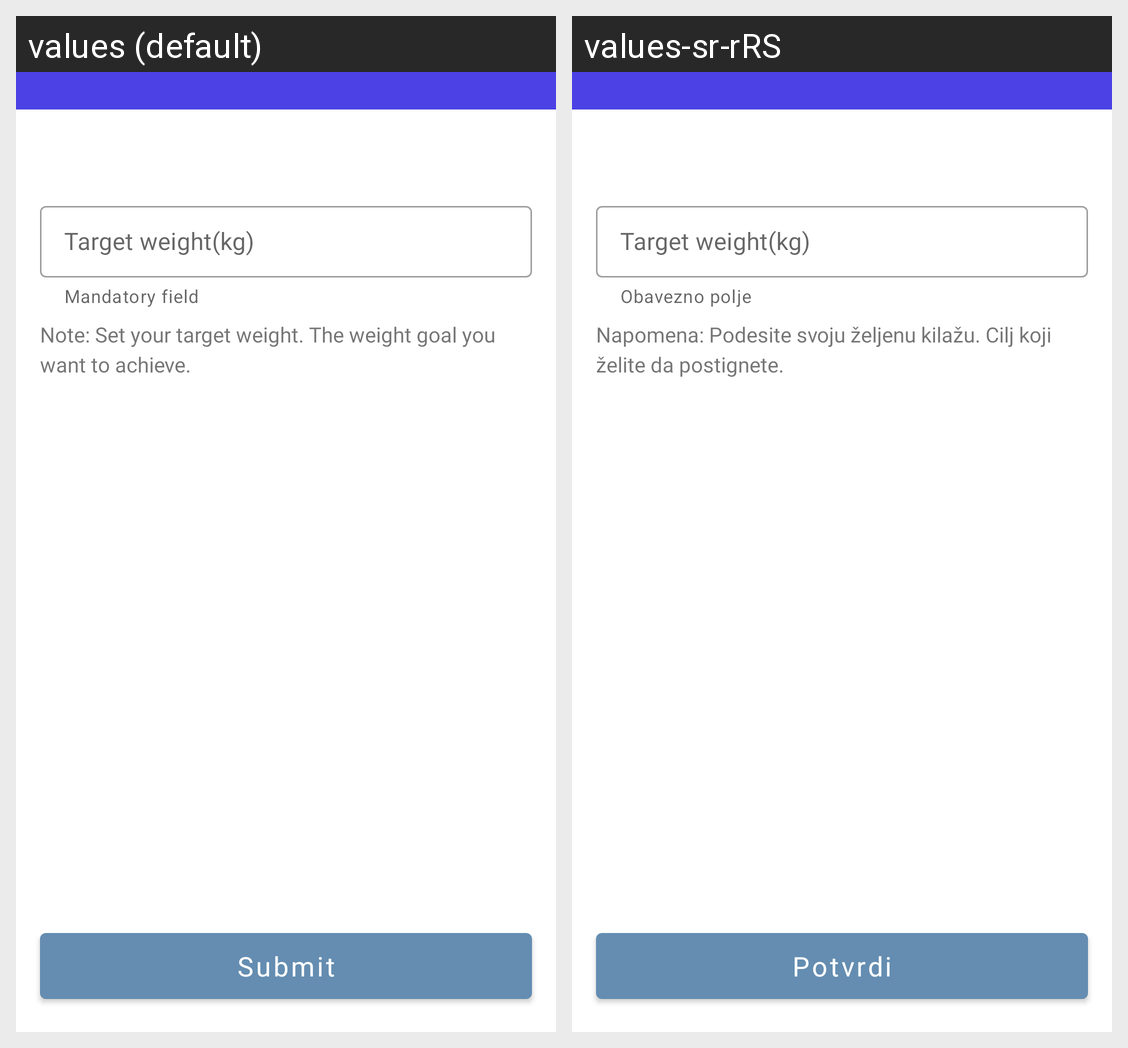

The same Android screen rendered under two of its app's locales, left to right. List the strings drawn on it with the default value and each locale's translation.
Android screen res/layout/fragment_target_weight.xml rendered under 2 locales, left to right: values (default), values-sr-rRS. Device: Nexus 5 (rendered at 1080×1920; each locale shown at half size, 540×960, under a caption strip naming it); theme Theme.WeightLossTracker.
Strings drawn on this screen, with the default value and each locale's value (text and hints the layout hard-codes, and strings that could not be matched under every locale, appear in the picture but are not listed):

target_weight
  values: Target weight(kg)
  values-sr-rRS: Target weight(kg)  [not translated; the default value is used]

mandatory_field
  values: Mandatory field
  values-sr-rRS: Obavezno polje

target_weight_description
  values: Note: Set your target weight. The weight goal you want to achieve.
  values-sr-rRS: Napomena: Podesite svoju željenu kilažu. Cilj koji želite da postignete.

submit_button_text
  values: Submit
  values-sr-rRS: Potvrdi
